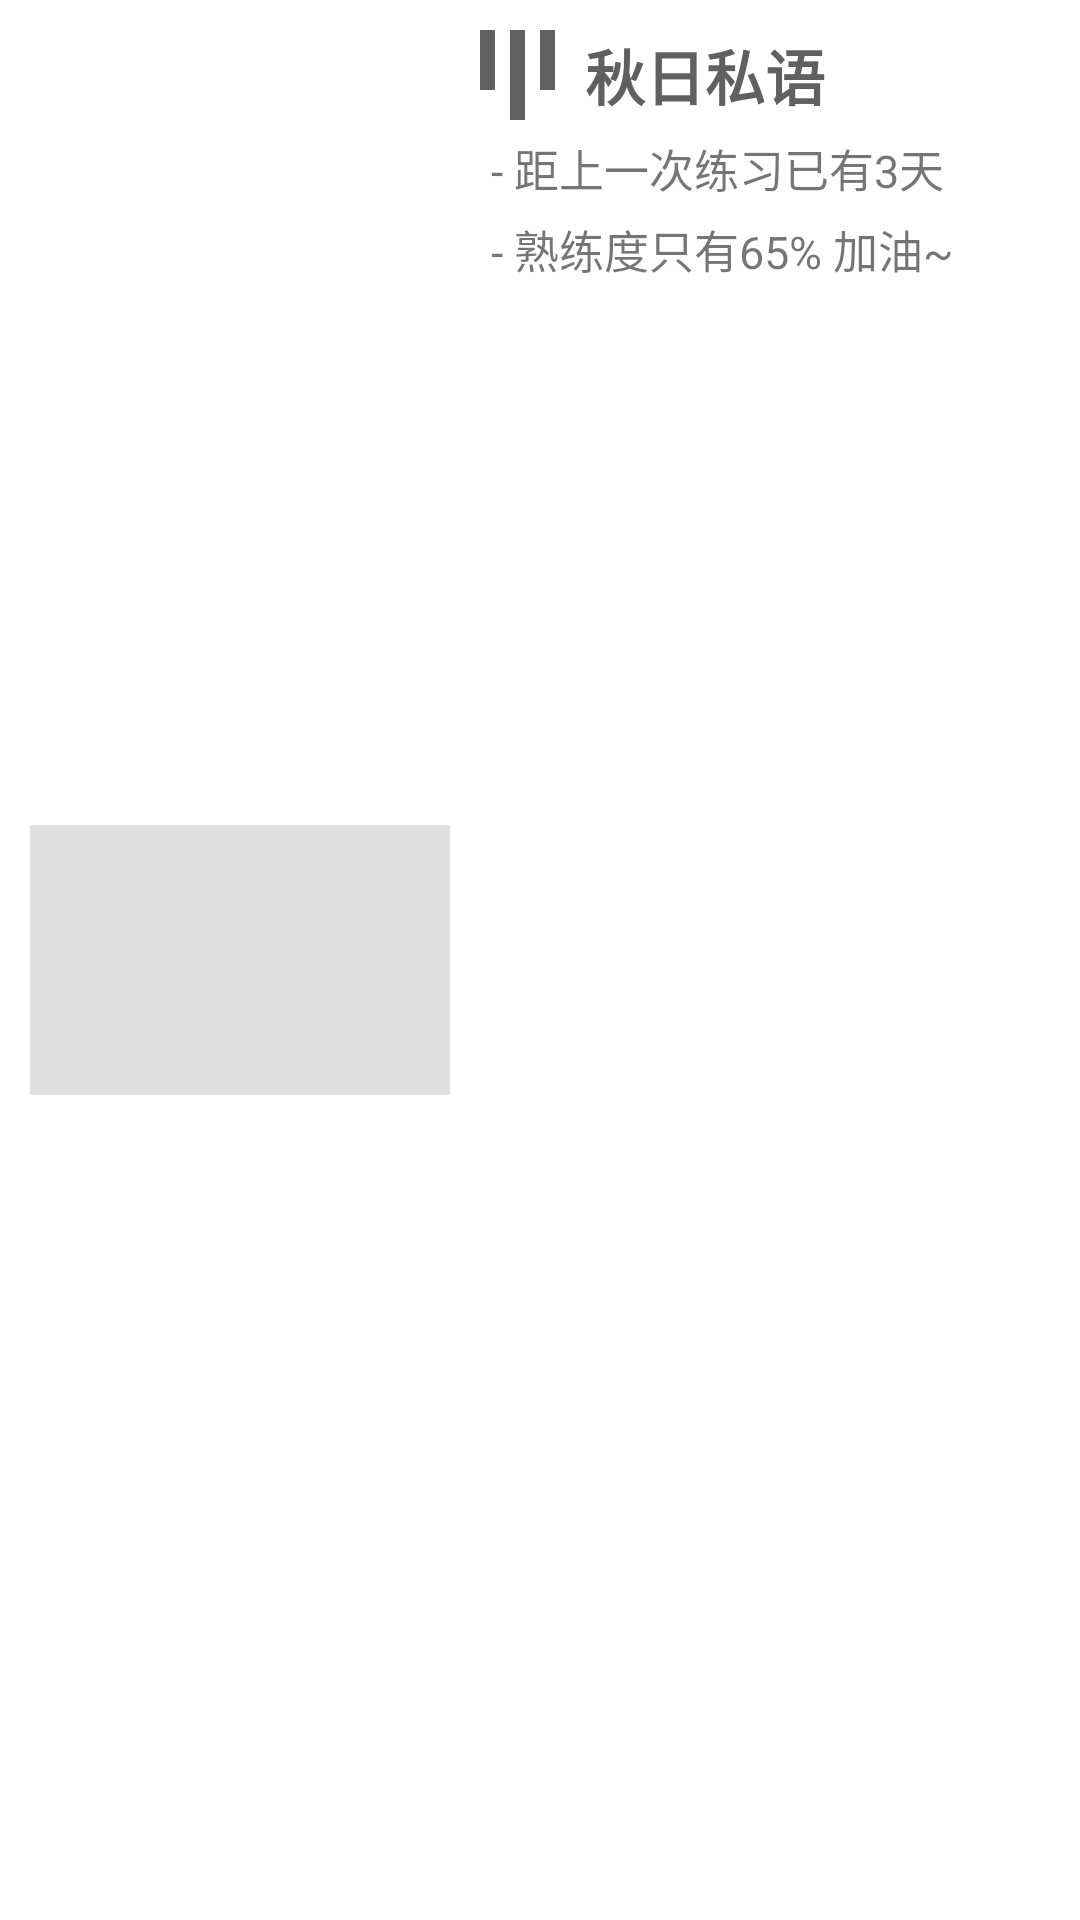

Here is an Android app screen rendered from its layout file. Give the layout XML and the strings, colors and styles it references.
<!-- AndroidManifest.xml: application theme Theme.Painist.NoActionBar -->
<!-- res/layout/scoreitem_sample.xml -->
<?xml version="1.0" encoding="utf-8"?>
<LinearLayout xmlns:android="http://schemas.android.com/apk/res/android"
    xmlns:app="http://schemas.android.com/apk/res-auto"
    xmlns:tools="http://schemas.android.com/tools"
    android:id="@+id/scoreitem_frame"
    android:layout_width="fill_parent"
    android:layout_height="100dp"
    android:background="@drawable/ripple_score_item"
    android:paddingLeft="5dp"
    android:paddingRight="5dp"
    android:paddingTop="8dp"
    android:paddingBottom="8dp"
    android:orientation="horizontal"
    android:gravity="start">

    <LinearLayout
        android:id="@+id/scoreitem_subframe"
        android:layout_width="match_parent"
        android:layout_height="match_parent"
        android:orientation="horizontal">
        <LinearLayout
            android:layout_width="wrap_content"
            android:layout_height="match_parent"
            android:gravity="center"
            android:layout_marginTop="2dp"
            android:layout_marginBottom="2dp"
            android:layout_marginLeft="5dp"
            android:layout_marginRight="5dp">
            <ImageView
                android:id="@+id/scoreitem_avatar"
                android:layout_width="140dp"
                android:layout_height="90dp"
                android:background="#E0E0E0"
                android:layout_gravity="center"/>
        </LinearLayout>

        <LinearLayout
            android:layout_width="match_parent"
            android:layout_height="match_parent"
            android:orientation="vertical"
            android:layout_marginLeft="5dp"
            android:layout_marginTop="2dp"
            android:layout_marginBottom="2dp">
            <LinearLayout
                android:layout_width="match_parent"
                android:layout_height="wrap_content"
                android:orientation="horizontal"
                android:layout_marginStart="0dp"
                android:layout_marginLeft="0dp">
                <LinearLayout
                    android:layout_width="5dp"
                    android:layout_height="20dp"
                    android:layout_marginRight="5dp"
                    android:layout_marginEnd="5dp"
                    android:background="#606060"/>
                <LinearLayout
                    android:layout_width="5dp"
                    android:layout_height="30dp"
                    android:layout_marginRight="5dp"
                    android:layout_marginEnd="5dp"
                    android:background="#606060"/>
                <LinearLayout
                    android:layout_width="5dp"
                    android:layout_height="20dp"
                    android:layout_marginRight="5dp"
                    android:layout_marginEnd="5dp"
                    android:background="#606060"/>
                <TextView
                    android:id="@+id/scoreitem_title"
                    android:layout_width="wrap_content"
                    android:layout_height="wrap_content"
                    android:layout_gravity="center"
                    android:layout_marginLeft="5dp"
                    android:text="秋日私语"
                    android:textSize="20sp"
                    android:textColor="#606060"
                    android:textStyle="bold"
                    android:singleLine="true">

                </TextView>
            </LinearLayout>
            <TextView
                android:id="@+id/scoreitem_intro_text1"
                android:layout_width="wrap_content"
                android:layout_height="wrap_content"
                android:layout_gravity="left"
                android:layout_marginTop="5dp"
                android:text=" - 距上一次练习已有3天"
                android:textSize="15sp"
                android:singleLine="true">
            </TextView>
            <TextView
                android:id="@+id/scoreitem_intro_text2"
                android:layout_width="wrap_content"
                android:layout_height="wrap_content"
                android:layout_gravity="left"
                android:layout_marginTop="5dp"
                android:text=" - 熟练度只有65% 加油~"
                android:textSize="15sp"
                android:singleLine="true">
            </TextView>
        </LinearLayout>
    </LinearLayout>
</LinearLayout>
<!-- resources referenced by this layout -->
<resources>
  <!-- drawable ripple_score_item (drawable-v21) -->
  <?xml version="1.0" encoding="utf-8"?>
  <ripple xmlns:android="http://schemas.android.com/apk/res/android"
      android:color="#404040">
      <item
          android:id="@android:id/mask"
          android:drawable="@color/white" />
  </ripple>
  <style name="Theme.Painist.NoActionBar">
          <item name="windowActionBar">false</item>
          <item name="windowNoTitle">true</item>
      </style>
  <color name="white">#FFFFFFFF</color>
</resources>
